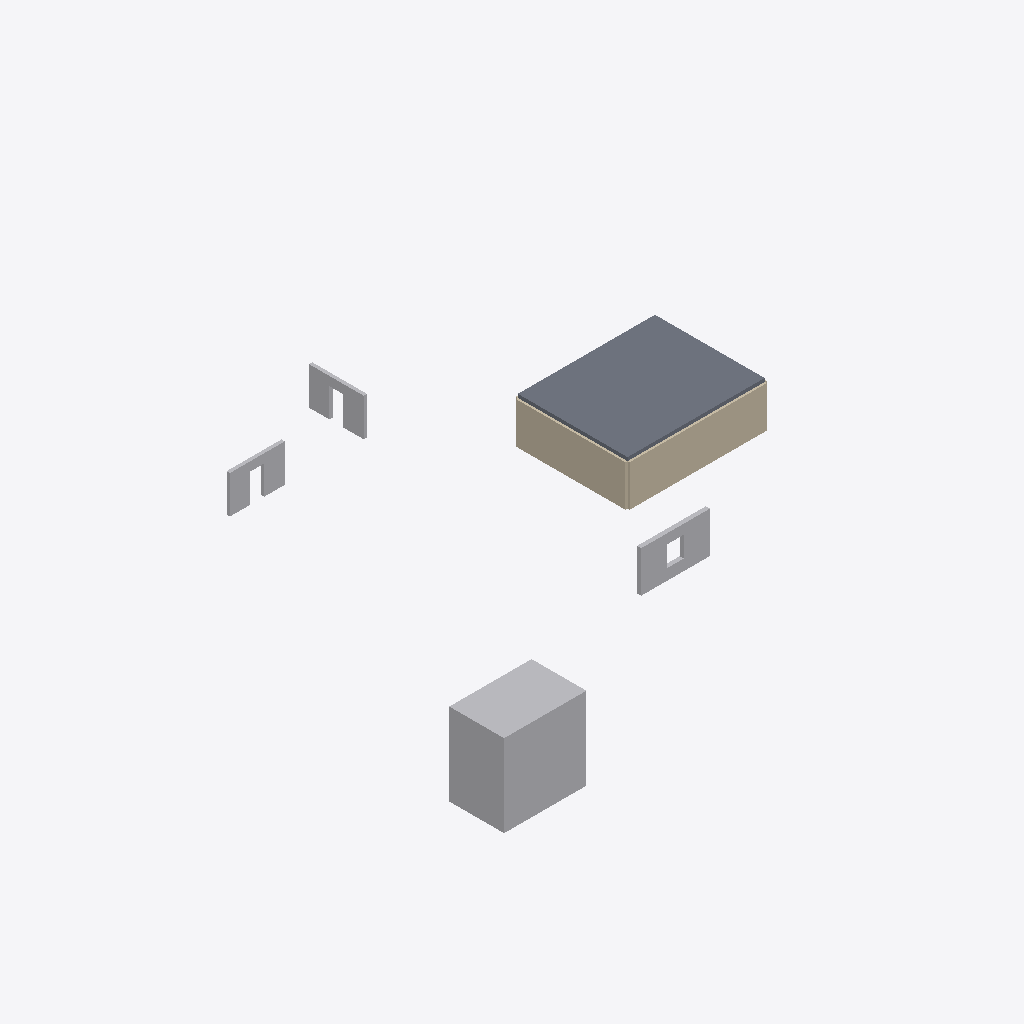
Isometric view of an IFC building model (IFC-SPF (STEP), schema IFC4, length unit metre), seen from the south-west, elements coloured by IFC class: 4 other elements (light grey), 2 walls (beige), 1 slab (grey).
Extent 35.1 m × 34.0 m × 6.0 m (x, y, z). Storeys (1): EG at 0.00 m. Elements (10): 4 IfcBuildingElementProxy, 4 IfcWall, 2 IfcSlab.

HEADER;
FILE_DESCRIPTION(('ViewDefinition [CoordinationView]'),'2;1');
FILE_NAME('Golden 107-06.ifc','1970-01-01T00:00:00',(''),(''),'BIT-Atelier','BIT-Atelier','');
FILE_SCHEMA(('IFC4'));
ENDSEC;
DATA;
#11=IFCPROJECT('0000000000000000000001',$,'Golden 107-06',$,$,$,$,(#5),#10);
#16=IFCSITE('0000000000000000000002',$,'Gelände',$,$,#15,$,$,.ELEMENT.,$,$,$,$,$);
#21=IFCBUILDING('0000000000000000000003',$,'Gebäude',$,$,#20,$,$,.ELEMENT.,$,$,$);
#26=IFCBUILDINGSTOREY('0000000000000000000004',$,'EG',$,$,#25,$,$,.ELEMENT.,0.0);
#107=IFCSLAB('000000000000000000000D',$,'Decke',$,$,#104,#106,$,.FLOOR.);
#266=IFCBUILDINGELEMENTPROXY('0VtpG7hWcVepN3wz5v0LUN',$,'Block',$,'Massing',#255,#265,'k4',.ELEMENT.);
#41=IFCWALL('0000000000000000000008',$,'Wand',$,$,#38,#40,$,.STANDARD.);
#77=IFCWALL('000000000000000000000B',$,'Wand',$,$,#74,#76,$,.STANDARD.);
#137=IFCBUILDINGELEMENTPROXY('0QtomeiGcaN3Z3y8fq0K_u',$,'Wand',$,'Massing',#126,#136,'k1',.ELEMENT.);
#223=IFCBUILDINGELEMENTPROXY('0StozEimcdWZR3xMHs0LBU',$,'Scheibe',$,'Gruppe 1',#212,#222,'k3',.ELEMENT.);
#180=IFCBUILDINGELEMENTPROXY('0Ttp3Xj0cf5JV3xlTt0LHn',$,'Scheibe',$,'Gruppe 1',#169,#179,'k2',.ELEMENT.);
ENDSEC;
